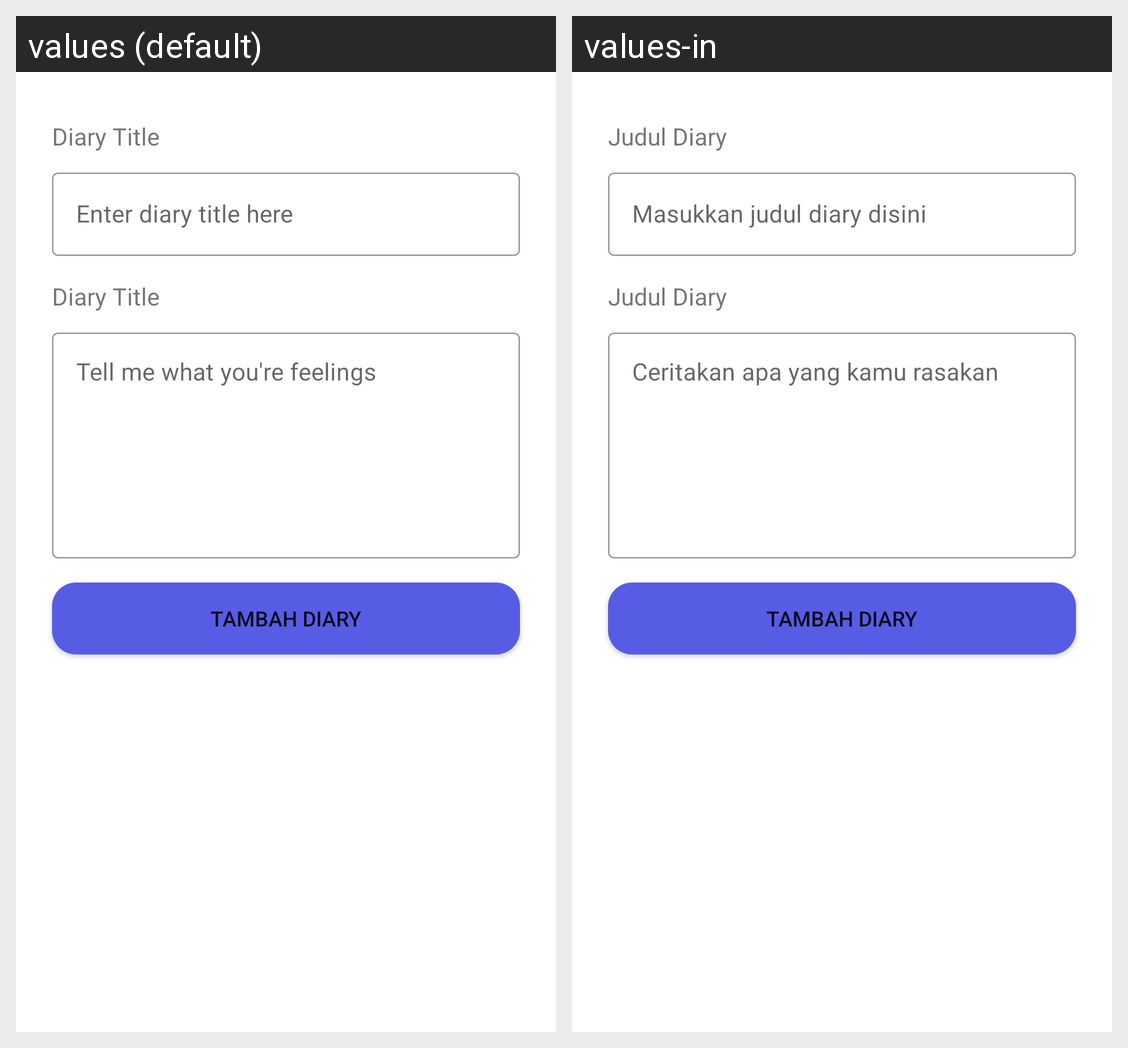

The Android screen above is rendered under two locales of the same app. Produce the string resources it draws, with the default and per-locale values.
Android screen res/layout/activity_add_or_edit_diary.xml rendered under 2 locales, left to right: values (default), values-in. Device: Nexus 5 (rendered at 1080×1920; each locale shown at half size, 540×960, under a caption strip naming it); theme Theme.Emodiary.
Strings drawn on this screen, with the default value and each locale's value (text and hints the layout hard-codes, and strings that could not be matched under every locale, appear in the picture but are not listed):

judul_diary
  values: Diary Title
  values-in: Judul Diary

judul_hint
  values: Enter diary title here
  values-in: Masukkan judul diary disini

content_hint
  values: Tell me what you're feelings
  values-in: Ceritakan apa yang kamu rasakan
